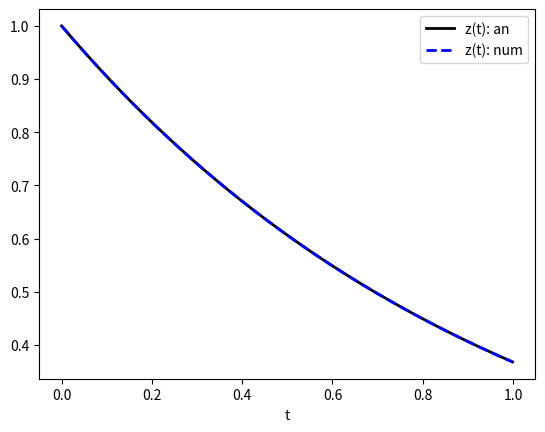

The script that saved this image:
#!/usr/bin/env python3

import numpy as np
import matplotlib.pyplot as plt
from scipy.integrate import odeint

dt = 0.001
t = np.arange(0, 1, dt)
p = 1
q = 0

def eq(r, t, p, q):
    y, z = r
    return [z, -((p*z) + q)]

z0 = [0, 1]
sol = odeint(eq, z0, t, args=(p, q))
sol_num_y = sol[:, 0]
sol_num_z = sol[:, 1]

sol_an_y = 1 - np.exp(-t)
sol_an_z = np.exp(-t)


fig, ax = plt.subplots()
# ax.plot(t, sol_an_y, lw=2, c='k', label='y(t): an')
# ax.plot(t, sol_num_y, lw=2, ls='dashed', c='b', label='y(t): num')

ax.plot(t, sol_an_z, lw=2, c='k', label='z(t): an')
ax.plot(t, sol_num_z, lw=2, ls='dashed', c='b', label='z(t): num')

ax.set_xlabel('t')

plt.legend()
plt.show()
